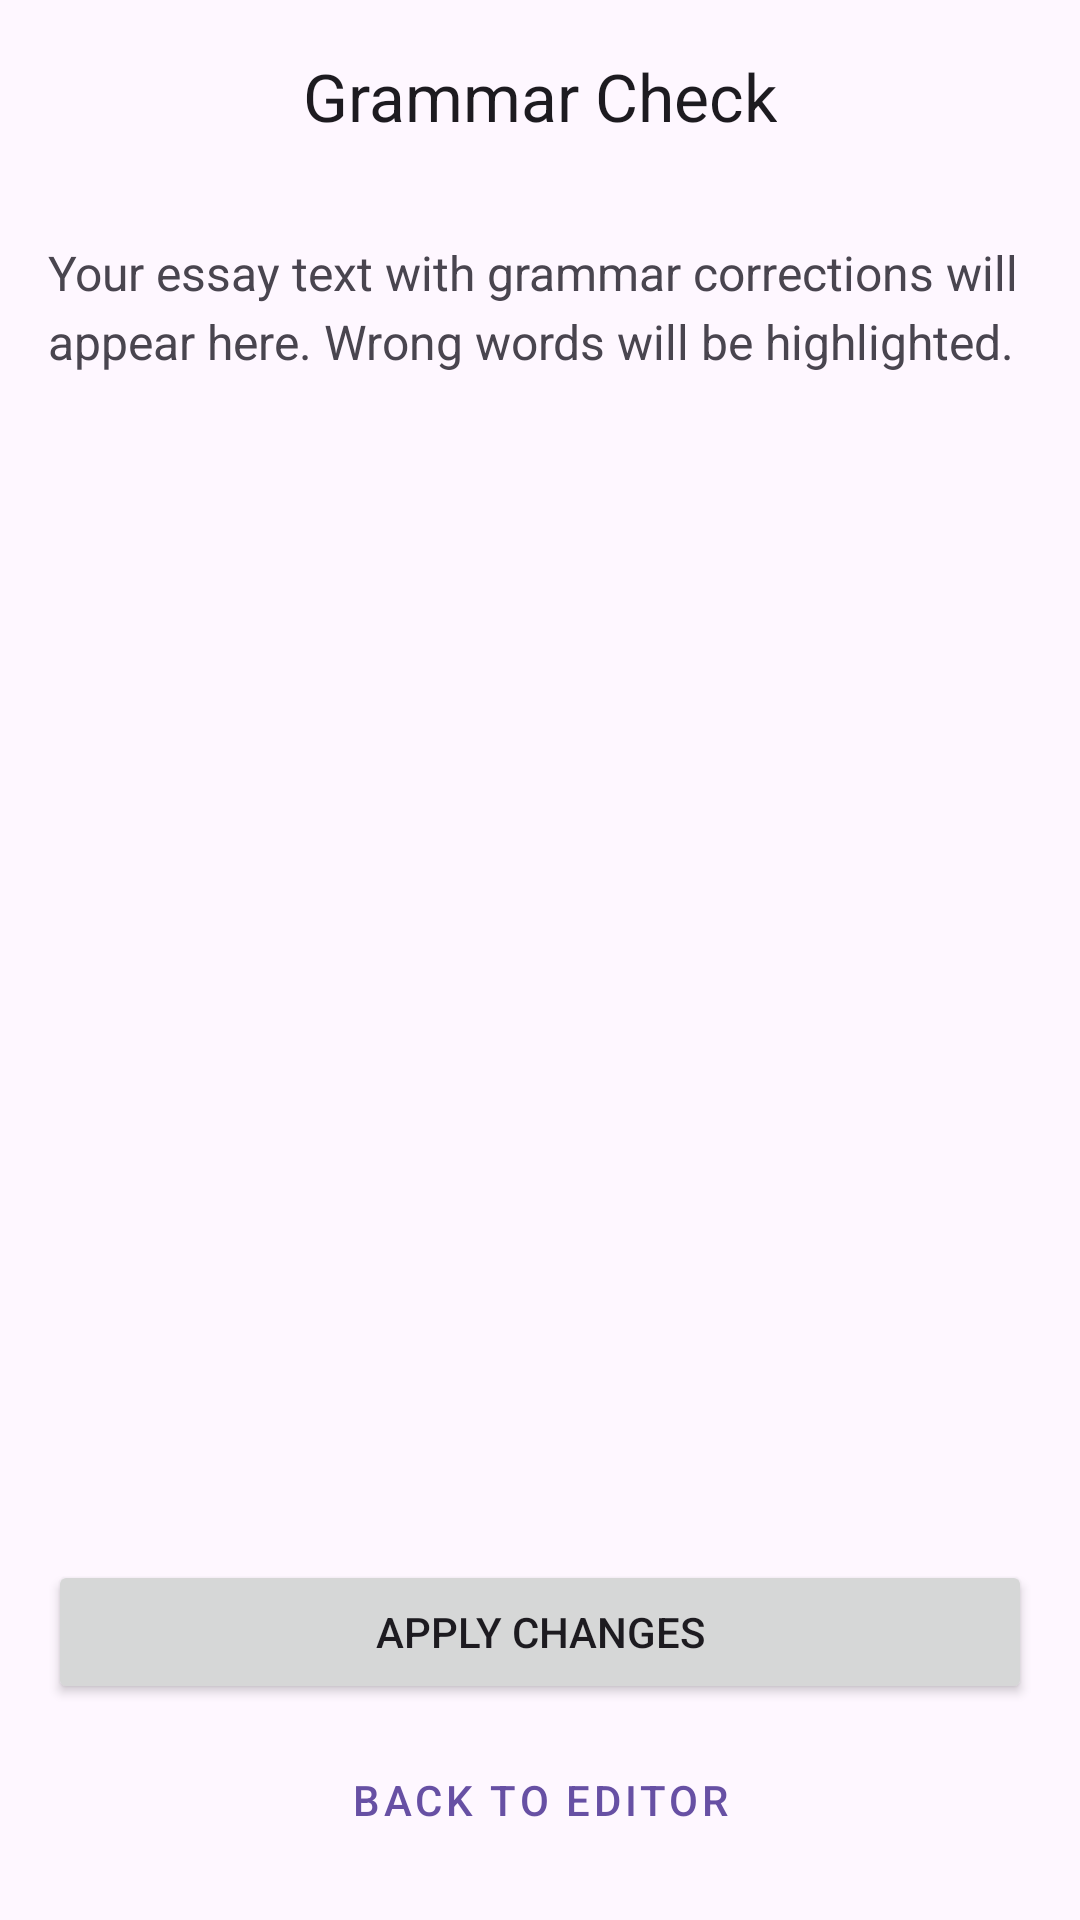

Layout XML and referenced resources for this Android screen:
<!-- AndroidManifest.xml: application theme Theme.Robaap -->
<!-- res/layout/fragment_grammar_check.xml -->
<?xml version="1.0" encoding="utf-8"?>
<androidx.constraintlayout.widget.ConstraintLayout xmlns:android="http://schemas.android.com/apk/res/android"
    xmlns:app="http://schemas.android.com/apk/res-auto"
    xmlns:tools="http://schemas.android.com/tools"
    android:layout_width="match_parent"
    android:layout_height="match_parent"
    tools:context=".GrammarCheckFragment">

    <com.google.android.material.appbar.MaterialToolbar
        android:id="@+id/toolbar"
        android:layout_width="0dp"
        android:layout_height="?attr/actionBarSize"
        app:layout_constraintTop_toTopOf="parent"
        app:layout_constraintStart_toStartOf="parent"
        app:layout_constraintEnd_toEndOf="parent"
        app:navigationIcon="@drawable/ic_arrow_back"
        app:title="Grammar Check"
        app:titleCentered="true" />

    <ScrollView
        android:layout_width="0dp"
        android:layout_height="0dp"
        android:layout_margin="16dp"
        app:layout_constraintTop_toBottomOf="@id/toolbar"
        app:layout_constraintBottom_toTopOf="@id/btn_apply_changes"
        app:layout_constraintStart_toStartOf="parent"
        app:layout_constraintEnd_toEndOf="parent">

        <TextView
            android:id="@+id/tv_essay_with_corrections"
            android:layout_width="match_parent"
            android:layout_height="wrap_content"
            android:textSize="16sp"
            android:lineSpacingExtra="4dp"
            android:text="Your essay text with grammar corrections will appear here. Wrong words will be highlighted." />
    </ScrollView>

    <Button
        android:id="@+id/btn_apply_changes"
        android:layout_width="0dp"
        android:layout_height="wrap_content"
        android:text="Apply Changes"
        android:layout_marginStart="16dp"
        android:layout_marginEnd="16dp"
        android:layout_marginBottom="8dp"
        app:layout_constraintBottom_toTopOf="@id/btn_back_to_editor"
        app:layout_constraintStart_toStartOf="parent"
        app:layout_constraintEnd_toEndOf="parent"/>

    <Button
        android:id="@+id/btn_back_to_editor"
        style="@style/Widget.MaterialComponents.Button.TextButton"
        android:layout_width="0dp"
        android:layout_height="wrap_content"
        android:text="Back to Editor"
        android:layout_marginStart="16dp"
        android:layout_marginEnd="16dp"
        android:layout_marginBottom="16dp"
        app:layout_constraintBottom_toBottomOf="parent"
        app:layout_constraintStart_toStartOf="parent"
        app:layout_constraintEnd_toEndOf="parent" />

</androidx.constraintlayout.widget.ConstraintLayout>
<!-- resources referenced by this layout -->
<resources>
  <style name="Theme.Robaap" parent="Base.Theme.Robaap" />
  <style name="Base.Theme.Robaap" parent="Theme.Material3.DayNight">
      </style>
</resources>
